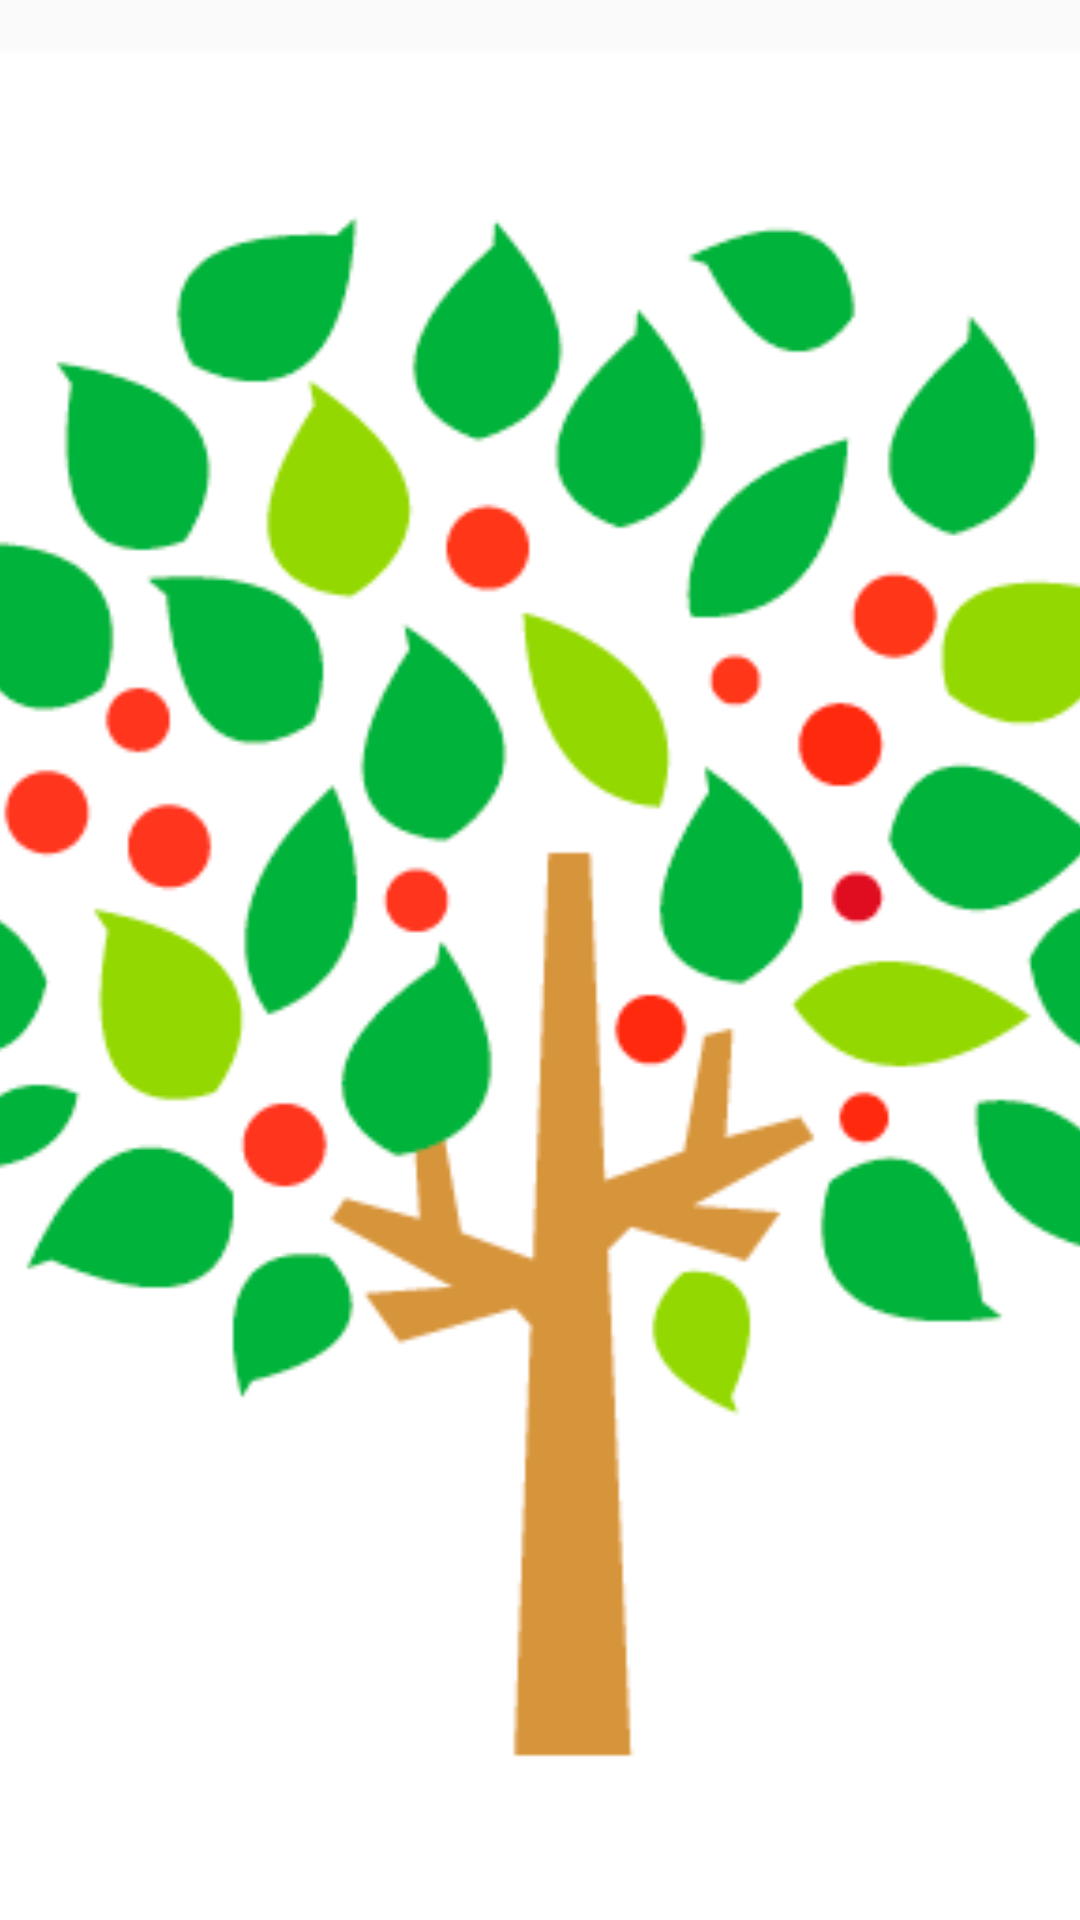

Produce the Android XML layout that renders to this screen, including the resource entries it uses.
<!-- AndroidManifest.xml: application theme AppTheme -->
<!-- res/layout/view_fragment_image.xml -->
<?xml version="1.0" encoding="utf-8"?>
<LinearLayout xmlns:android="http://schemas.android.com/apk/res/android"
    android:orientation="vertical" android:layout_width="match_parent"
    android:layout_height="200dp">

    <ImageView
        android:id="@+id/iv_content"
        android:layout_width="match_parent"
        android:layout_height="match_parent"
        android:src="@drawable/littledeep_tree_style1"
        android:scaleType="centerCrop"
        android:layout_marginTop="16dp"/>

</LinearLayout>
<!-- resources referenced by this layout -->
<resources>
  <!-- drawable littledeep_tree_style1: png bitmap (drawable-v24, 27896 bytes) -->
  <style name="AppTheme" parent="Theme.AppCompat.Light.DarkActionBar">
          
          <item name="colorPrimary">@color/colorPrimary</item>
          <item name="colorPrimaryDark">@color/colorPrimaryDark</item>
          <item name="colorAccent">@color/colorAccent</item>
      </style>
  <color name="colorPrimary">#008577</color>
  <color name="colorPrimaryDark">#00574B</color>
  <color name="colorAccent">#D81B60</color>
</resources>
